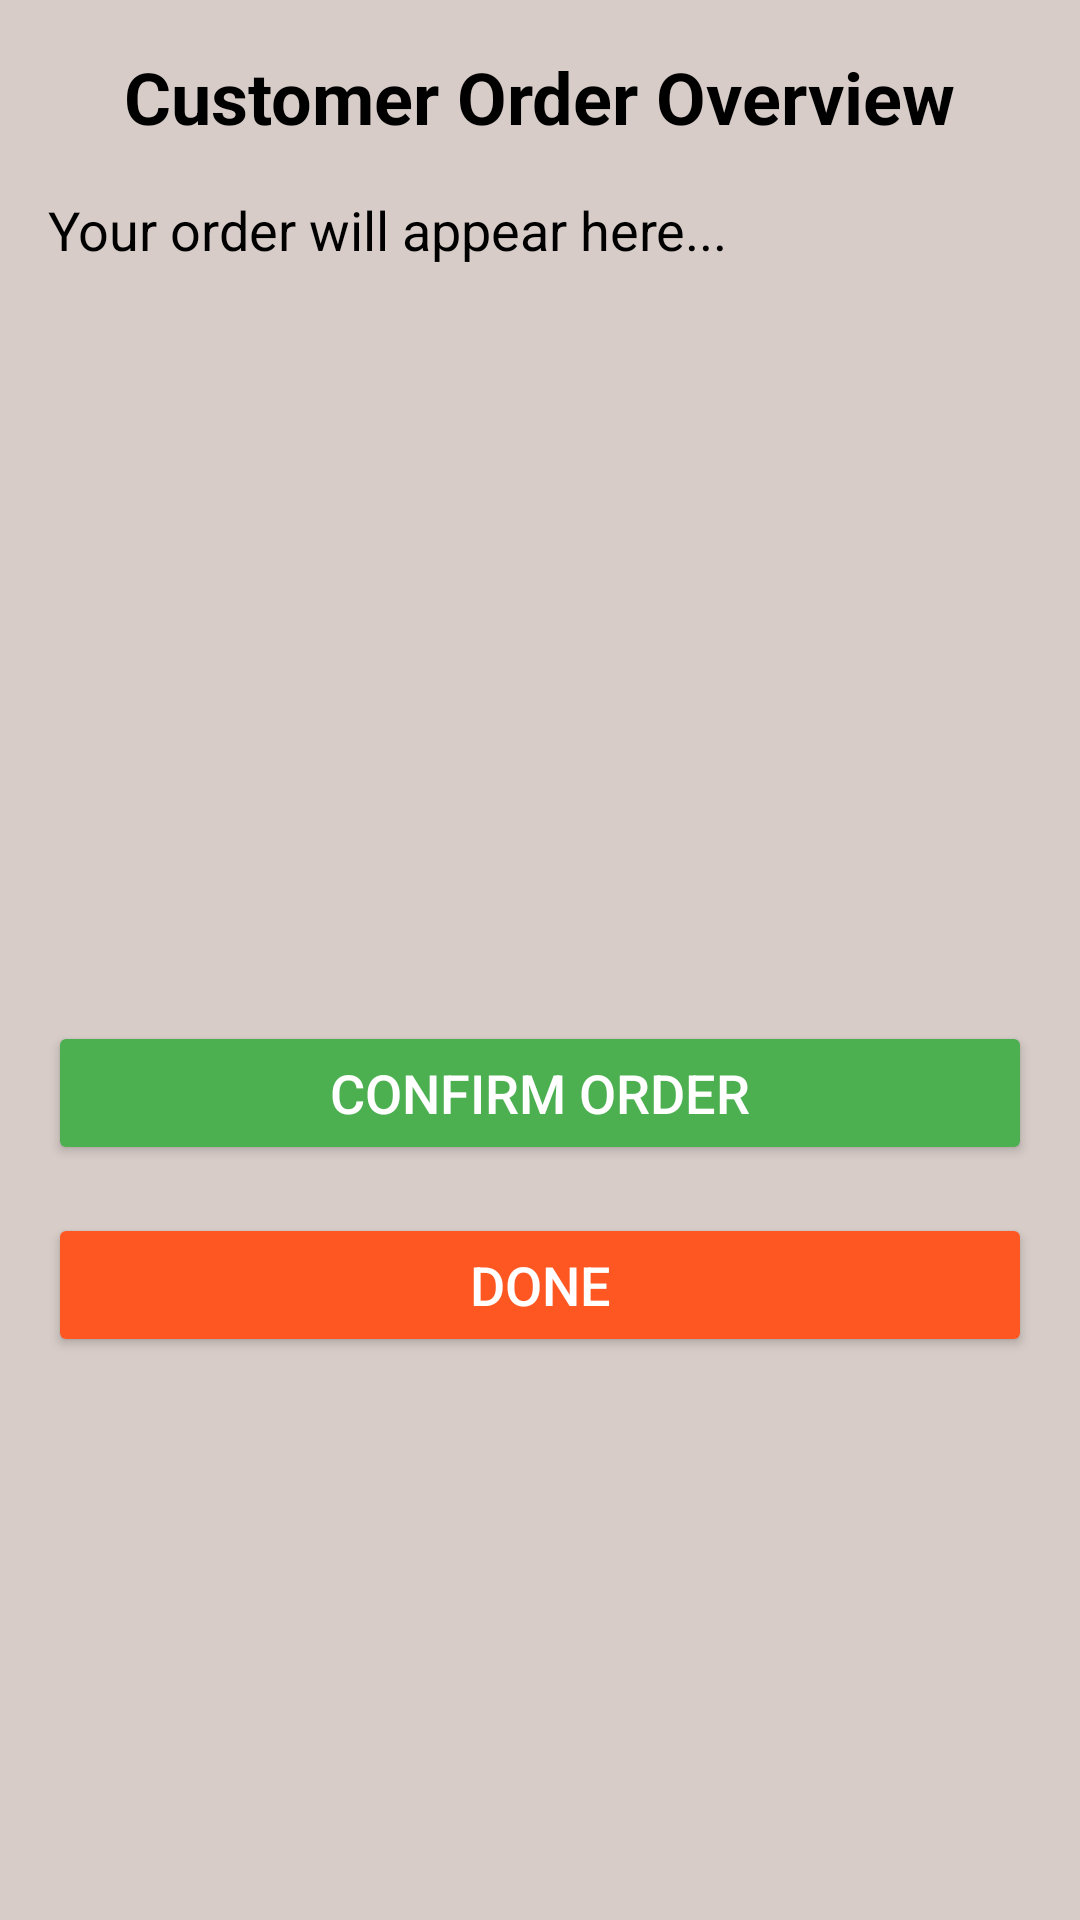

Produce the Android XML layout that renders to this screen, including the resource entries it uses.
<!-- AndroidManifest.xml: application theme Theme.TesterApp -->
<!-- res/layout/activity_order_overview.xml -->
<?xml version="1.0" encoding="utf-8"?>
<LinearLayout xmlns:android="http://schemas.android.com/apk/res/android"
    android:layout_width="match_parent"
    android:layout_height="match_parent"
    android:orientation="vertical"
    android:padding="16dp"
    android:background="#D7CCC8">

    <TextView
        android:layout_width="wrap_content"
        android:layout_height="wrap_content"
        android:layout_gravity="center_horizontal"
        android:layout_marginBottom="16dp"
        android:text="Customer Order Overview"
        android:textColor="@android:color/black"
        android:textSize="24sp"
        android:textStyle="bold" />

    <TextView
        android:id="@+id/txtOrderSummary"
        android:layout_width="385dp"
        android:layout_height="260dp"
        android:layout_marginBottom="16dp"
        android:text="Your order will appear here..."
        android:textColor="@android:color/black"
        android:textSize="18sp" />

    <Button
        android:id="@+id/btnConfirmOrder"
        android:layout_width="match_parent"
        android:layout_height="wrap_content"
        android:backgroundTint="#4CAF50"
        android:text="Confirm Order"
        android:textColor="@android:color/white"
        android:textSize="18sp" />

    <Button
        android:id="@+id/btnDone"
        android:layout_width="match_parent"
        android:layout_height="wrap_content"
        android:layout_marginTop="16dp"
        android:backgroundTint="#FF5722"
        android:text="Done"
        android:textColor="@android:color/white"
        android:textSize="18sp" />

</LinearLayout>
<!-- resources referenced by this layout -->
<resources>
  <style name="Theme.TesterApp" parent="Base.Theme.TesterApp" />
  <style name="Base.Theme.TesterApp" parent="Theme.Material3.DayNight.NoActionBar">
          
          
      </style>
</resources>
